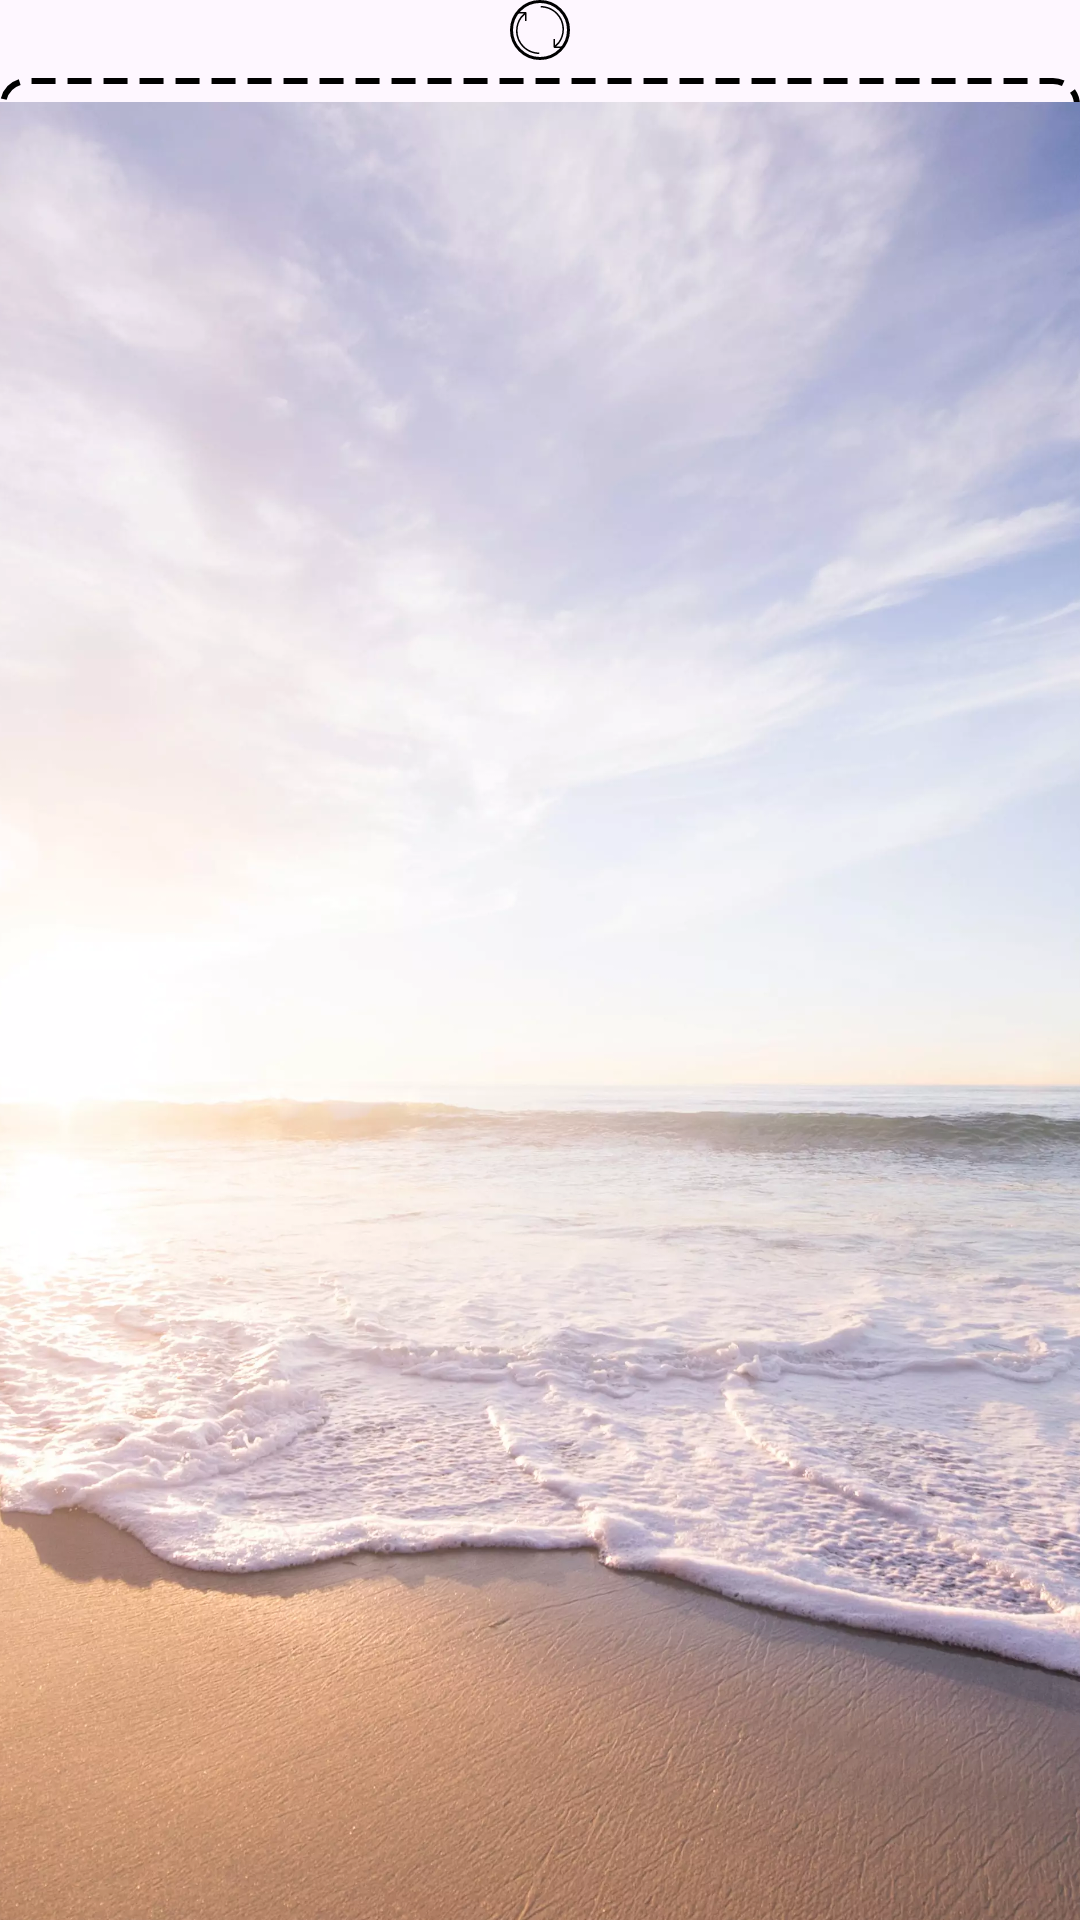

Produce the Android XML layout that renders to this screen, including the resource entries it uses.
<!-- AndroidManifest.xml: application theme Theme.DemoWhiteBoard -->
<!-- res/layout/view_image.xml -->
<?xml version="1.0" encoding="utf-8"?>
<androidx.constraintlayout.widget.ConstraintLayout xmlns:android="http://schemas.android.com/apk/res/android"
    xmlns:app="http://schemas.android.com/apk/res-auto"
    android:layout_width="wrap_content"
    android:layout_height="wrap_content"
    android:background="@android:color/transparent">

    <ImageView
        android:id="@+id/ivItemRotationMainImagen"
        android:layout_width="20dp"
        android:layout_height="20dp"
        android:background="@drawable/bg_rotation_item"
        android:src="@drawable/arrows_rotate"
        app:layout_constraintBottom_toBottomOf="parent"
        app:layout_constraintEnd_toEndOf="parent"
        app:layout_constraintStart_toStartOf="parent"
        app:layout_constraintTop_toTopOf="parent"
        app:layout_constraintVertical_bias="0.0" />

    <ImageView
        android:id="@+id/ivMainImage"
        android:layout_width="wrap_content"
        android:layout_height="wrap_content"
        android:layout_marginTop="30dp"
        android:background="@drawable/bg_view_image_tool"
        android:padding="8dp"
        android:scaleType="centerCrop"
        android:src="@drawable/backgroundimagepaisaje"
        app:layout_constraintBottom_toTopOf="@id/ivOkMainImage"
        app:layout_constraintEnd_toEndOf="parent"
        app:layout_constraintStart_toStartOf="parent"
        app:layout_constraintTop_toBottomOf="@+id/ivItemRotationMainImagen" />

    <ImageView
        android:id="@+id/ivCloseMainImage"
        android:layout_width="20dp"
        android:layout_height="20dp"
        android:layout_margin="4dp"
        android:background="@drawable/bg_rotation_item"
        android:src="@drawable/close_rule"
        app:layout_constraintBottom_toBottomOf="@id/ivMainImage"
        app:layout_constraintEnd_toEndOf="@id/ivMainImage" />

    <ImageView
        android:id="@+id/ivOkMainImage"
        android:layout_width="20dp"
        android:layout_height="20dp"
        android:layout_margin="4dp"
        android:background="@drawable/bg_rotation_item"
        android:src="@drawable/ic_tick"
        app:layout_constraintBottom_toBottomOf="@id/ivMainImage"
        app:layout_constraintEnd_toStartOf="@id/ivCloseMainImage" />

</androidx.constraintlayout.widget.ConstraintLayout>
<!-- resources referenced by this layout -->
<resources>
  <!-- drawable arrows_rotate (drawable) -->
  <vector xmlns:android="http://schemas.android.com/apk/res/android"
      android:width="64dp"
      android:height="64dp"
      android:viewportWidth="64"
      android:viewportHeight="64">
    <path
        android:fillColor="#FF000000"
        android:pathData="M33,2c7.746,0 15.028,3.017 20.505,8.494c10.138,10.137 11.31,26.396 2.74,37.849L52,52.589V44h-2v11l1,1h11v-2h-8.582l4.292,-4.293l0.092,-0.106c9.211,-12.247 7.972,-29.667 -2.883,-40.521C49.064,3.225 41.28,0 33,0V2z"/>
    <path
        android:fillColor="#FF000000"
        android:pathData="M7.755,15.657L12,11.411V20h2V9l-1,-1H2v2h8.582L6.29,14.293l-0.092,0.106C-3.013,26.646 -1.773,44.066 9.081,54.92C14.936,60.775 22.72,64 31,64v-2c-7.746,0 -15.028,-3.017 -20.505,-8.494C0.357,43.369 -0.814,27.11 7.755,15.657z"/>
  </vector>
  <!-- drawable backgroundimagepaisaje: webp bitmap (drawable, 491104 bytes) -->
  <!-- drawable bg_rotation_item (drawable) -->
  <?xml version="1.0" encoding="utf-8"?>
  <shape xmlns:android="http://schemas.android.com/apk/res/android"
      android:shape="oval">
      <stroke android:width="1dp"/>
      <padding
          android:left="2dp"
          android:top="2dp"
          android:right="2dp"
          android:bottom="2dp"/>
  </shape>
  <!-- drawable bg_view_image_tool (drawable) -->
  <?xml version="1.0" encoding="utf-8"?>
  <shape xmlns:android="http://schemas.android.com/apk/res/android"
      android:shape="rectangle">
  
      
      <solid android:color="@android:color/transparent" />
  
      
      <stroke
          android:width="2dp"
          android:color="#000000"
          android:dashWidth="8dp"
          android:dashGap="4dp" />
  
      
      <corners android:radius="8dp" />
  
  </shape>
  <!-- drawable ic_tick (drawable) -->
  <vector android:height="46dp" android:viewportHeight="24"
      android:viewportWidth="24" android:width="46dp" xmlns:android="http://schemas.android.com/apk/res/android">
      <path android:fillColor="#FF000000" android:pathData="M12,2C6.477,2 2,6.477 2,12c0,5.523 4.477,10 10,10s10,-4.477 10,-10C22,6.477 17.523,2 12,2zM17.707,9.707l-7,7C10.512,16.902 10.256,17 10,17s-0.512,-0.098 -0.707,-0.293l-3,-3c-0.391,-0.391 -0.391,-1.023 0,-1.414s1.023,-0.391 1.414,0L10,14.586l6.293,-6.293c0.391,-0.391 1.023,-0.391 1.414,0S18.098,9.316 17.707,9.707z"/>
  </vector>
  <style name="Theme.DemoWhiteBoard" parent="Base.Theme.DemoWhiteBoard" />
  <style name="Base.Theme.DemoWhiteBoard" parent="Theme.Material3.DayNight.NoActionBar">
          
          
      </style>
</resources>
